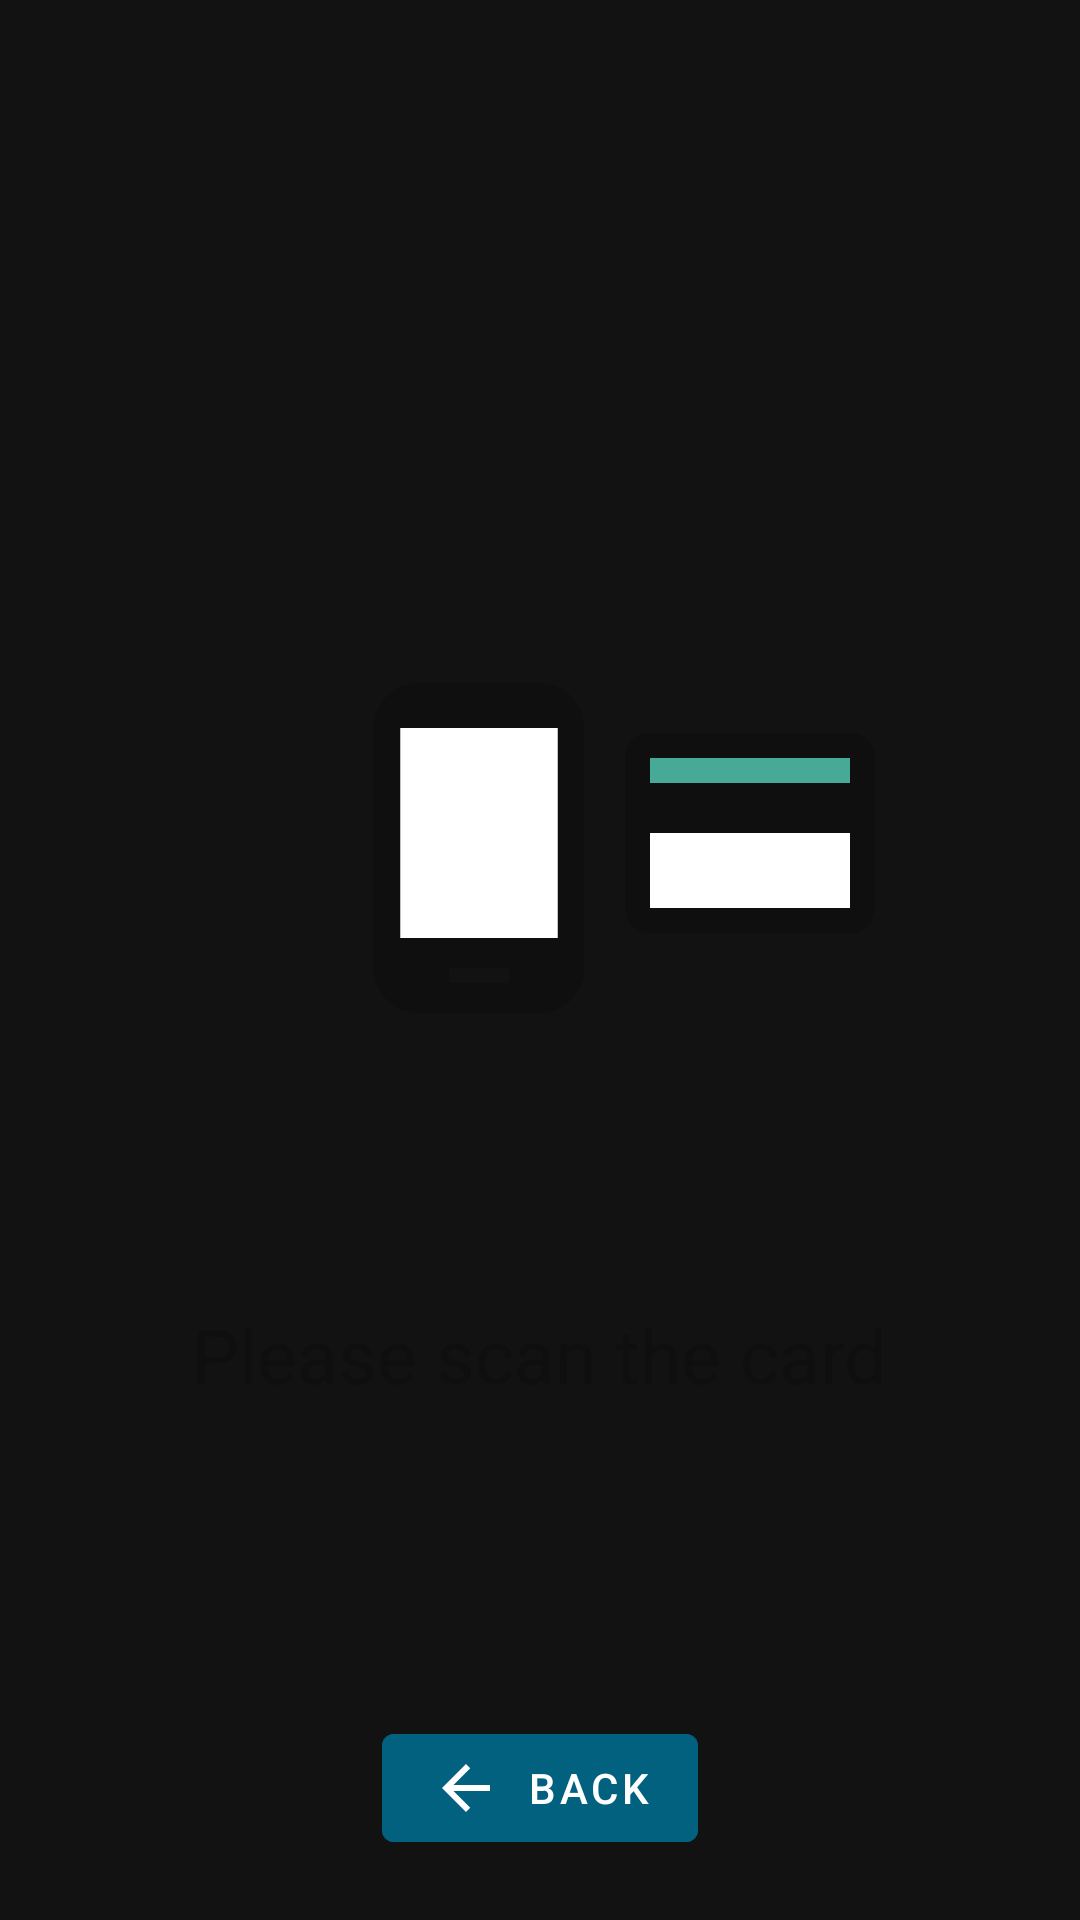

Layout XML and referenced resources for this Android screen:
<!-- AndroidManifest.xml: application theme AppTheme -->
<!-- res/layout/fragment_scan_card.xml -->
<?xml version="1.0" encoding="utf-8"?>
<androidx.constraintlayout.widget.ConstraintLayout xmlns:android="http://schemas.android.com/apk/res/android"
    xmlns:app="http://schemas.android.com/apk/res-auto"
    xmlns:tools="http://schemas.android.com/tools"
    android:layout_width="match_parent"
    android:layout_height="match_parent"
    tools:background="@color/screenBackgroundColor">

    <LinearLayout
        android:layout_width="match_parent"
        android:layout_height="wrap_content"
        android:orientation="vertical"
        android:gravity="center"
        app:layout_constraintTop_toTopOf="parent"
        app:layout_constraintBottom_toTopOf="@id/backButton"
        app:layout_constraintStart_toStartOf="parent"
        app:layout_constraintEnd_toEndOf="parent">

        <TextView
            android:id="@+id/price"
            android:layout_width="wrap_content"
            android:layout_height="wrap_content"
            android:padding="@dimen/dimen_16dp"
            android:textColor="@color/red"
            android:textSize="@dimen/dialog_title"
            tools:text="Total: 4,20 USD"/>

        <ProgressBar
            android:id="@+id/scanningProgressBar"
            android:layout_width="@dimen/dimen_180dp"
            android:layout_height="@dimen/dimen_180dp"
            android:padding="@dimen/dimen_48dp"
            android:layout_margin="@dimen/dimen_16dp"
            android:visibility="gone"
            android:indeterminate="true"
            android:indeterminateTint="@color/colorPrimaryDark" />

        <include
            android:id="@+id/scanCardAnimation"
            layout="@layout/layout_scan_card_animation"
            android:layout_width="@dimen/dimen_240dp"
            android:layout_height="@dimen/dimen_240dp"
            android:layout_margin="@dimen/dimen_16dp" />

        <TextView
            android:id="@+id/message"
            android:layout_width="wrap_content"
            android:layout_height="wrap_content"
            android:padding="@dimen/dimen_16dp"
            android:textAlignment="center"
            android:text="@string/scan_card"
            android:textSize="@dimen/fragment_big_title"
            android:textColor="@color/black" />

    </LinearLayout>

    <com.google.android.material.button.MaterialButton
        android:id="@+id/backButton"
        android:layout_width="wrap_content"
        android:layout_height="wrap_content"
        android:layout_marginBottom="20dp"
        android:backgroundTint="@color/blue_button_color"
        android:text="@string/back_button"
        android:textColor="@color/white"
        android:textSize="@dimen/button_text"
        android:stateListAnimator="@null"
        app:icon="@drawable/arrow_back"
        app:iconTint="@color/white"
        app:iconGravity="start"
        app:layout_constraintStart_toStartOf="parent"
        app:layout_constraintEnd_toEndOf="parent"
        app:layout_constraintBottom_toBottomOf="parent"
        app:elevation="0dp" />

</androidx.constraintlayout.widget.ConstraintLayout>
<!-- res/layout/layout_scan_card_animation.xml (included above) -->
<?xml version="1.0" encoding="utf-8"?>
<androidx.constraintlayout.widget.ConstraintLayout xmlns:android="http://schemas.android.com/apk/res/android"
    xmlns:app="http://schemas.android.com/apk/res-auto"
    xmlns:tools="http://schemas.android.com/tools"
    android:layout_width="240dp"
    android:layout_height="240dp">

    <androidx.appcompat.widget.AppCompatImageView
        android:id="@+id/card"
        android:layout_width="100dp"
        android:layout_height="100dp"
        android:background="@color/transparent"
        android:src="@drawable/ic_humansis_card"
        app:layout_constraintVertical_bias="0.465"
        app:layout_constraintHorizontal_bias="1"
        app:layout_constraintTop_toTopOf="parent"
        app:layout_constraintLeft_toLeftOf="parent"
        app:layout_constraintRight_toRightOf="parent"
        app:layout_constraintBottom_toBottomOf="parent"/>

    <androidx.appcompat.widget.AppCompatImageView
        android:id="@+id/phone"
        android:layout_width="120dp"
        android:layout_height="120dp"
        android:background="@color/transparent"
        android:src="@drawable/ic_phone"
        app:layout_constraintHorizontal_bias="0.33"
        app:layout_constraintTop_toTopOf="parent"
        app:layout_constraintLeft_toLeftOf="parent"
        app:layout_constraintRight_toRightOf="parent"
        app:layout_constraintBottom_toBottomOf="parent"/>

    <androidx.appcompat.widget.AppCompatImageView
        android:id="@+id/cross"
        android:layout_width="wrap_content"
        android:layout_height="wrap_content"
        android:src="@drawable/ic_close"
        app:layout_constraintVertical_bias="0.465"
        app:layout_constraintTop_toTopOf="@id/phone"
        app:layout_constraintStart_toStartOf="@id/phone"
        app:layout_constraintEnd_toEndOf="@id/phone"
        app:layout_constraintBottom_toBottomOf="@id/phone"
        tools:visibility="invisible"/>

    <ProgressBar
        android:id="@+id/spinner"
        android:layout_width="24dp"
        android:layout_height="24dp"
        android:indeterminate="true"
        android:indeterminateTint="@color/colorPrimaryDark"
        app:layout_constraintVertical_bias="0.465"
        app:layout_constraintTop_toTopOf="@id/phone"
        app:layout_constraintStart_toStartOf="@id/phone"
        app:layout_constraintEnd_toEndOf="@id/phone"
        app:layout_constraintBottom_toBottomOf="@id/phone"
        tools:visibility="invisible"/>

    <androidx.appcompat.widget.AppCompatImageView
        android:id="@+id/check"
        android:layout_width="wrap_content"
        android:layout_height="wrap_content"
        android:src="@drawable/ic_check"
        app:layout_constraintVertical_bias="0.465"
        app:layout_constraintTop_toTopOf="@id/phone"
        app:layout_constraintStart_toStartOf="@id/phone"
        app:layout_constraintEnd_toEndOf="@id/phone"
        app:layout_constraintBottom_toBottomOf="@id/phone"
        tools:visibility="invisible"/>

</androidx.constraintlayout.widget.ConstraintLayout>
<!-- resources referenced by this layout -->
<resources>
  <color name="black">#0F0F0F</color>
  <color name="colorPrimaryDark">@color/darkBlue</color>
  <color name="red">#ed5565</color>
  <color name="screenBackgroundColor">#f3f3f4</color>
  <color name="transparent">#00000000</color>
  <color name="white">#FFFFFF</color>
  <dimen name="button_text">14sp</dimen>
  <dimen name="dialog_title">20sp</dimen>
  <dimen name="dimen_16dp">16dp</dimen>
  <dimen name="dimen_180dp">180dp</dimen>
  <dimen name="dimen_240dp">240dp</dimen>
  <dimen name="dimen_48dp">48dp</dimen>
  <dimen name="fragment_big_title">25sp</dimen>
  <!-- drawable arrow_back (drawable) -->
  <vector xmlns:android="http://schemas.android.com/apk/res/android"
      android:width="24dp"
      android:height="24dp"
      android:viewportWidth="24"
      android:viewportHeight="24">
      <group
          android:name="rotationGroup"
          android:pivotX="12"
          android:scaleX="@integer/locale_mirror_flip">
          <path
              android:fillColor="#FF000000"
              android:pathData="M20,11H7.83l5.59,-5.59L12,4l-8,8 8,8 1.41,-1.41L7.83,13H20v-2z" />
      </group>
  </vector>
  <!-- drawable ic_check (drawable) -->
  <vector xmlns:android="http://schemas.android.com/apk/res/android"
      android:width="24dp"
      android:height="24dp"
      android:viewportWidth="24"
      android:viewportHeight="24">
    <path
        android:fillColor="@color/green"
        android:pathData="M9,16.17L4.83,12l-1.42,1.41L9,19 21,7l-1.41,-1.41z"/>
  </vector>
  <!-- drawable ic_close (drawable) -->
  <vector xmlns:android="http://schemas.android.com/apk/res/android"
      android:width="24dp"
      android:height="24dp"
      android:viewportHeight="24"
      android:viewportWidth="24">
      <path
          android:fillColor="@color/red"
          android:pathData="M19,6.41L17.59,5 12,10.59 6.41,5 5,6.41 10.59,12 5,17.59 6.41,19 12,13.41 17.59,19 19,17.59 13.41,12z"/>
  </vector>
  <!-- drawable ic_phone (drawable) -->
  <vector android:height="24dp"
      android:viewportHeight="24" android:viewportWidth="24"
      android:width="24dp" xmlns:android="http://schemas.android.com/apk/res/android">
      <path android:fillColor="@color/white" android:pathData="M6 4 L18 4 L18 20 L6 20 Z"/>
      <path android:fillColor="@color/black" android:pathData="M16,1L8,1C6.34,1 5,2.34 5,4v16c0,1.66 1.34,3 3,3h8c1.66,0 3,-1.34 3,-3L19,4c0,-1.66 -1.34,-3 -3,-3zM14,21h-4v-1h4v1zM17.25,18L6.75,18L6.75,4h10.5v14z"/>
  </vector>
  <string name="back_button">back</string>
  <string name="scan_card">Please scan the card</string>
  <style name="AppTheme" parent="Theme.MaterialComponents">
          
          <item name="colorPrimary">@color/colorPrimary</item>
          <item name="colorPrimaryDark">@color/colorPrimaryDark</item>
          <item name="colorAccent">@color/colorAccent</item>
          <item name="android:textColorPrimary">@color/black</item>
          <item name="subtitleTextColor">@color/black</item>
          <item name="android:textColorHint">@color/darkGrey</item>
          <item name="actionBarTheme">@style/AppTheme.ActionBarTheme</item>
          <item name="popupMenuStyle">@style/PopupMenuTheme</item>
      </style>
  <color name="darkBlue">#02617f</color>
  <color name="green">#51c89e</color>
  <color name="colorPrimary">@color/darkGreen</color>
  <color name="colorAccent">@color/lightGrey</color>
  <color name="darkGrey">#FF424242</color>
  <style name="AppTheme.ActionBarTheme" parent="@style/ThemeOverlay.MaterialComponents.ActionBar">
          <item name="colorPrimary">@color/colorPrimaryDark</item>
          <item name="colorPrimaryDark">@color/colorPrimary</item>
          <item name="android:textColorPrimary">@color/white</item>
      </style>
  <style name="PopupMenuTheme" parent="@android:style/Widget.PopupMenu">
          <item name="android:background">@color/white</item>
          <item name="android:textColor">@color/black</item>
      </style>
  <color name="darkGreen">#47aa96</color>
  <color name="lightGrey">#C5C5C5</color>
</resources>
